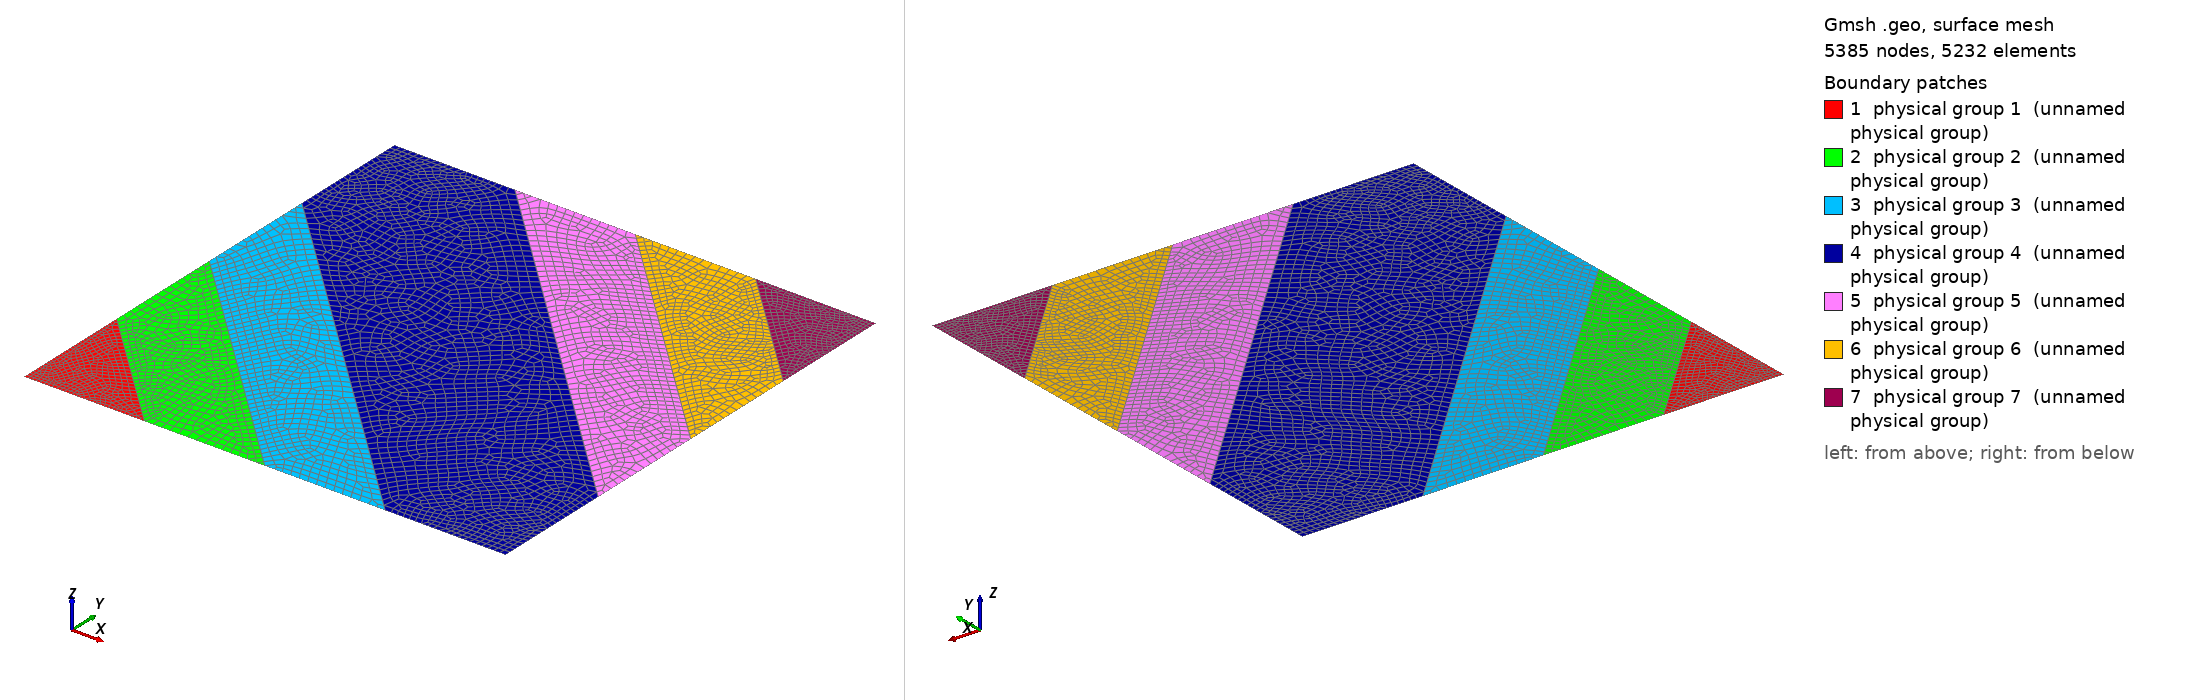

Gmsh geometry script, surface-meshed: 5385 nodes, 5232 surface elements. Boundary patches (legend numbers): 1 physical group 1 (unnamed physical group), 2 physical group 2 (unnamed physical group), 3 physical group 3 (unnamed physical group), 4 physical group 4 (unnamed physical group), 5 physical group 5 (unnamed physical group), 6 physical group 6 (unnamed physical group), 7 physical group 7 (unnamed physical group). Left view from above one corner, right view from below the opposite corner. Legend entries are the model's physical surfaces. The drawing asked Gmsh for element sizes between 1% and 20% of the model's largest extent; the script's own settings can give other sizes.

=== symetric.geo (drawn) ===
Mesh.Algorithm = 2;

cl__1 = 0.01;
cl__2 = 0.02;
cl__3 = 0.01;
cl__4 = 0.08;

Lx = 1;
Ly = 1;

Point(1) = {0, 0, 0, cl__1};
Point(2) = {0.25, 0, 0, cl__2};
Point(3) = {0.5, 0, 0, cl__2};
Point(4) = {0.75, 0, 0, cl__2};
Point(5) = {1, 0, 0, cl__2};
Point(6) = {1, 0.25, 0, cl__2};
Point(7) = {1, 0.5, 0, cl__2};
Point(8) = {1, 0.75, 0, cl__2};
Point(9) = {1, 1, 0, cl__1};
Point(10) = {0.75, 1, 0, cl__2};
Point(11) = {0.5, 1, 0, cl__2};
Point(12) = {0.25, 1, 0, cl__2};
Point(13) = {0, 1, 0, cl__2};
Point(14) = {0, 0.75, 0, cl__2};
Point(15) = {0, 0.5, 0, cl__2};
Point(16) = {0, 0.25, 0, cl__2};

Line(1) = {1, 2};
Line(2) = {2, 3};
Line(3) = {3, 4};
Line(4) = {4, 5};
Line(5) = {5, 6};
Line(6) = {6, 7};
Line(7) = {7, 8};
Line(8) = {8, 9};
Line(9) = {9, 10};
Line(10) = {10, 11};
Line(11) = {11, 12};
Line(12) = {12, 13};
Line(13) = {13, 14};
Line(14) = {14, 15};
Line(15) = {15, 16};
Line(16) = {16, 1};
Line(17) = {2, 16};
Line(18) = {3, 15};
Line(19) = {4, 14};
Line(20) = {6, 12};
Line(21) = {7, 11};
Line(22) = {8, 10};

//Line(5) = {5, 6};
//Line(6) = {6, 7};
//Line(7) = {7, 8};
//Line(8) = {8, 5};

Curve Loop(1) = {16, 1, 17};
Curve Loop(2) = {-17, 2, 18, 15};
Curve Loop(3) = {-18, 3, 19, 14};
Curve Loop(4) = {-19, 4, 5, 20, 12, 13};
Curve Loop(5) = {-20, 6, 21, 11};
Curve Loop(6) = {-21, 7, 22, 10};
Curve Loop(7) = {-22, 8, 9};

Plane Surface(1) = {1};
Plane Surface(2) = {2};
Plane Surface(3) = {3};
Plane Surface(4) = {4};
Plane Surface(5) = {5};
Plane Surface(6) = {6};
Plane Surface(7) = {7};

Transfinite Curve {19, 20} = 50 + 1 Using Progression 1;
Transfinite Curve {17, 22} = 30 + 1 Using Progression 1;
Transfinite Curve {18, 21} = 50 + 1 Using Progression 1;
Transfinite Curve {19, 20} = 60 + 1 Using Progression 1;
Transfinite Curve {4, 5, 12, 13} = 20 + 1 Using Progression 1;
Transfinite Curve {1, 16, 9, 8} = 30 + 1 Using Progression 1;
//Transfinite Surface {1};
//Transfinite Surface {1};
//Transfinite Surface {3};
Recombine Surface{1};
Recombine Surface{2};
Recombine Surface{3};
Recombine Surface{4};
Recombine Surface{5};
Recombine Surface{6};
Recombine Surface{7};

//Line {5} In Surface {1};
//Line {6} In Surface {1};
//Line {7} In Surface {1};
//Line {8} In Surface {1};
//Line {9} In Surface {1};
//Line {10} In Surface {1};
//Line {11} In Surface {1};
//Line {12} In Surface {1};
Physical Point(201) = {1};
Physical Point(202) = {9};
//Physical Curve(201) = {8};
//Physical Curve(202) = {4};
//Physical Curve(203) = {1, 2, 3, 5, 6, 7};
Physical Surface(1) = {1};
Physical Surface(2) = {2};
Physical Surface(3) = {3};
Physical Surface(4) = {4};
Physical Surface(5) = {5};
Physical Surface(6) = {6};
Physical Surface(7) = {7};

//Mesh 2;
